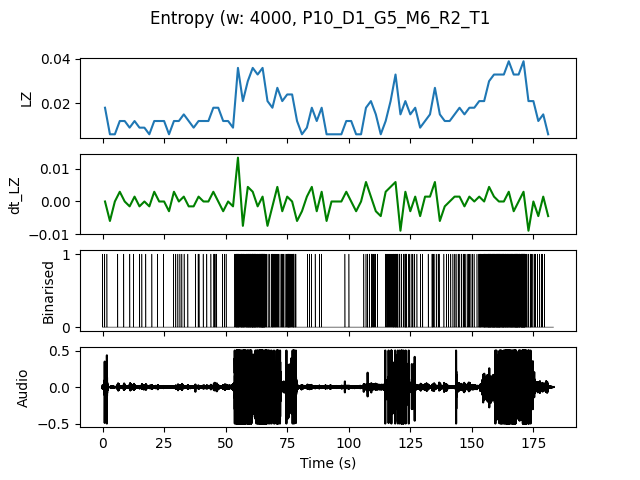

The data file committed next to this chart (first rows):
, t0, LZ, dt_LZ, IOI
0.0, 0.0, 0.01795, 0.0, 0.6667
2.0, 2.0, 0.005983, -0.005983, 0.0
4.0, 4.0, 0.005983, 0.0, 0.0
6.0, 6.0, 0.01197, 0.002991, 2.0
8.0, 8.0, 0.01197, 0.0, 2.0
10.0, 10.0, 0.008974, -0.001496, 2.0
12.0, 12.0, 0.01197, 0.001496, 2.0
14.0, 14.0, 0.008974, -0.001496, 1.0
16.0, 16.0, 0.008974, 0.0, 2.0
18.0, 18.0, 0.005983, -0.001496, 0.0
20.0, 20.0, 0.01197, 0.002991, 2.0
22.0, 22.0, 0.01197, 0.0, 2.0
24.0, 24.0, 0.01197, 0.0, 2.0
26.0, 26.0, 0.005983, -0.002991, 0.0
28.0, 28.0, 0.01197, 0.002991, 1.0
30.0, 30.0, 0.01197, 0.0, 1.0
32.0, 32.0, 0.01496, 0.001496, 1.0
34.0, 34.0, 0.01197, -0.001496, 2.0
36.0, 36.0, 0.008974, -0.001496, 2.0
38.0, 38.0, 0.01197, 0.001496, 1.0
40.0, 40.0, 0.01197, 0.0, 2.0
42.0, 42.0, 0.01197, 0.0, 2.0
44.0, 44.0, 0.01795, 0.002991, 0.6667
46.0, 46.0, 0.01795, 0.0, 1.0
48.0, 48.0, 0.01197, -0.002991, 1.0
50.0, 50.0, 0.01197, 0.0, 2.0
52.0, 52.0, 0.008974, -0.001496, 2.0
54.0, 54.0, 0.0359, 0.01346, 0.1818
56.0, 56.0, 0.02094, -0.007479, 0.2
58.0, 58.0, 0.02991, 0.004487, 0.1667
60.0, 60.0, 0.0359, 0.002991, 0.1538
62.0, 62.0, 0.03291, -0.001496, 0.2
64.0, 64.0, 0.0359, 0.001496, 0.1333
66.0, 66.0, 0.02094, -0.007479, 0.5
68.0, 68.0, 0.01795, -0.001496, 0.4
70.0, 70.0, 0.02692, 0.004487, 0.4
72.0, 72.0, 0.02094, -0.002991, 0.4
74.0, 74.0, 0.02393, 0.001496, 0.2222
76.0, 76.0, 0.02393, 0.0, 0.2857
78.0, 78.0, 0.01197, -0.005983, 1.0
80.0, 80.0, 0.005983, -0.002991, 0.0
82.0, 82.0, 0.008974, 0.001496, 2.0
84.0, 84.0, 0.01795, 0.004487, 1.0
86.0, 86.0, 0.01197, -0.002991, 2.0
88.0, 88.0, 0.01795, 0.002991, 1.0
90.0, 90.0, 0.005983, -0.005983, 0.0
92.0, 92.0, 0.005983, 0.0, 0.0
94.0, 94.0, 0.005983, 0.0, 0.0
96.0, 96.0, 0.005983, 0.0, 0.0
98.0, 98.0, 0.01197, 0.002991, 2.0
100.0, 100.0, 0.01197, 0.0, 2.0
102.0, 102.0, 0.005983, -0.002991, 0.0
104.0, 104.0, 0.005983, 0.0, 0.0
106.0, 106.0, 0.01795, 0.005983, 0.5
108.0, 108.0, 0.02094, 0.001496, 0.3333
110.0, 110.0, 0.01496, -0.002991, 0.6667
112.0, 112.0, 0.005983, -0.004487, 0.0
114.0, 114.0, 0.01197, 0.002991, 0.6667
116.0, 116.0, 0.02094, 0.004487, 0.4
118.0, 118.0, 0.03291, 0.005983, 0.2222
... 31 more rows
